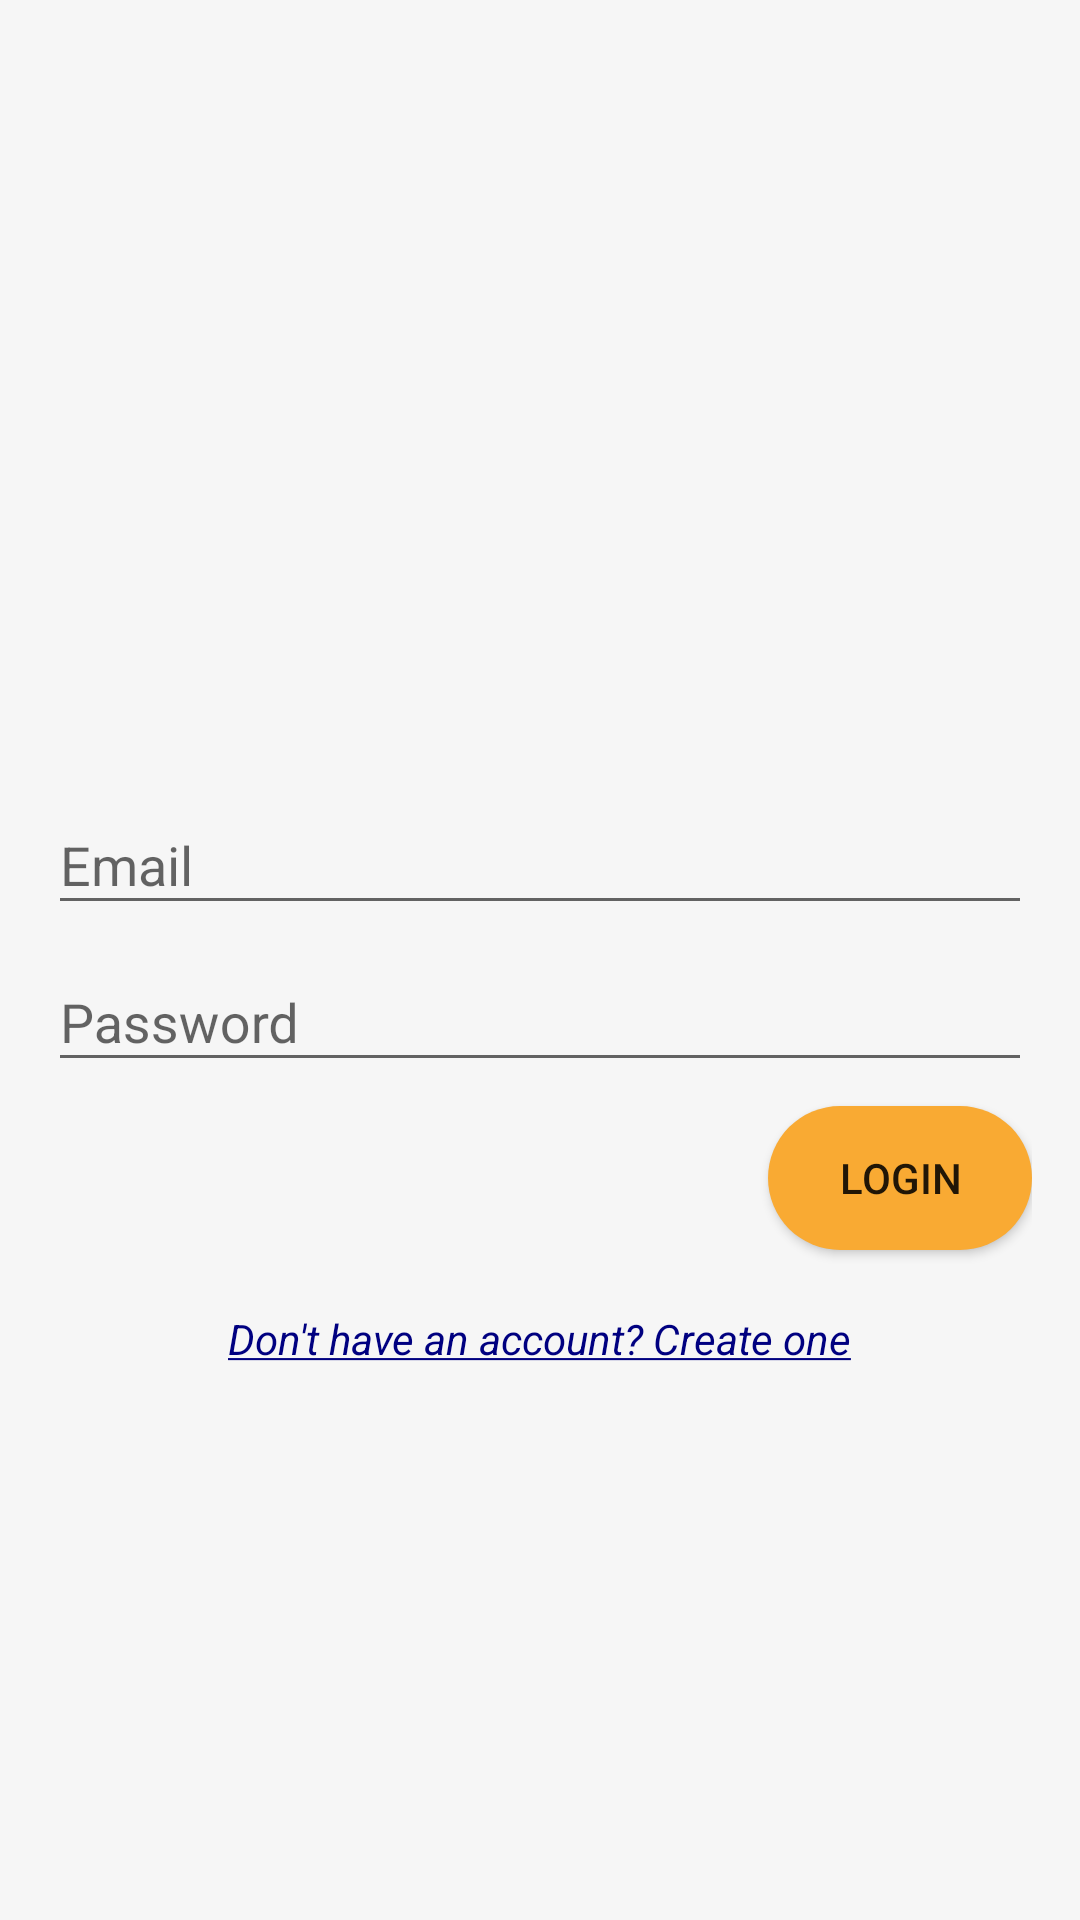

Produce the Android XML layout that renders to this screen, including the resource entries it uses.
<!-- AndroidManifest.xml: application theme AppTheme -->
<!-- res/layout/activity_login.xml -->
<?xml version="1.0" encoding="utf-8"?>
<RelativeLayout xmlns:android="http://schemas.android.com/apk/res/android"
    xmlns:tools="http://schemas.android.com/tools"
    android:layout_width="match_parent"
    android:layout_height="match_parent"
    android:background="@color/colorLightGrey"
    android:padding="16dp"
    tools:context=".LoginActivity">

    <ImageView
        android:id="@+id/logo_iv"
        android:layout_width="100dp"
        android:layout_height="100dp"
        android:layout_centerHorizontal="true"
        android:layout_marginTop="80dp"
        android:src="@drawable/ic_logo"
        android:scaleType="fitCenter"
        android:contentDescription="@string/app_name" />

    <LinearLayout
        android:layout_width="match_parent"
        android:layout_height="wrap_content"
        android:layout_below="@+id/logo_iv"
        android:layout_marginTop="60dp"
        android:orientation="vertical">

        <com.google.android.material.textfield.TextInputLayout
            android:layout_width="match_parent"
            android:layout_height="wrap_content">
            <com.google.android.material.textfield.TextInputEditText
                android:id="@+id/email_et"
                android:layout_width="match_parent"
                android:layout_height="wrap_content"
                android:hint="@string/email_address"
                android:inputType="textEmailAddress" />

        </com.google.android.material.textfield.TextInputLayout>

        <com.google.android.material.textfield.TextInputLayout
            android:layout_width="match_parent"
            android:layout_height="wrap_content">
            <com.google.android.material.textfield.TextInputEditText
                android:id="@+id/password_et"
                android:layout_width="match_parent"
                android:layout_height="wrap_content"
                android:hint="@string/password"
                android:inputType="textPassword" />
        </com.google.android.material.textfield.TextInputLayout>

        <Button
            android:layout_width="wrap_content"
            android:layout_height="wrap_content"
            android:layout_gravity="end"
            android:text="@string/login"
            android:background="@drawable/positive_button_background"
            android:onClick="loginButtonClicked"
            android:layout_marginTop="8dp"/>

        <TextView
            android:layout_width="wrap_content"
            android:layout_height="wrap_content"
            android:text="@string/create_new_account"
            android:textColor="@color/navy_blue"
            android:textStyle="italic"
            android:layout_gravity="center_horizontal"
            android:onClick="newAccountButtonClicked"
            android:layout_marginTop="20dp"/>

    </LinearLayout>

</RelativeLayout>
<!-- resources referenced by this layout -->
<resources>
  <color name="colorLightGrey">#f6f6f6</color>
  <color name="navy_blue">#000080</color>
  <!-- drawable positive_button_background (drawable) -->
  <?xml version="1.0" encoding="utf-8"?>
  <shape xmlns:android="http://schemas.android.com/apk/res/android"
      android:shape="rectangle">
      <corners android:radius="25dp" />
      <solid android:color="@color/colorAccent" />
      <padding
          android:bottom="5dp"
          android:left="5dp"
          android:right="5dp"
          android:top="5dp" />
  
  </shape>
  <string name="app_name">Jot it down</string>
  <string name="create_new_account"><u>Don\'t have an account? Create one</u></string>
  <string name="email_address">Email</string>
  <string name="login">Login</string>
  <string name="password">Password</string>
  <style name="AppTheme" parent="Theme.AppCompat.Light.DarkActionBar">
          
          <item name="colorPrimary">@color/colorPrimary</item>
          <item name="colorPrimaryDark">@color/colorPrimaryDark</item>
          <item name="colorAccent">@color/colorAccent</item>
      </style>
  <color name="colorAccent">#F9AA33</color>
  <color name="colorPrimary">#344955</color>
  <color name="colorPrimaryDark">#232F34</color>
</resources>
